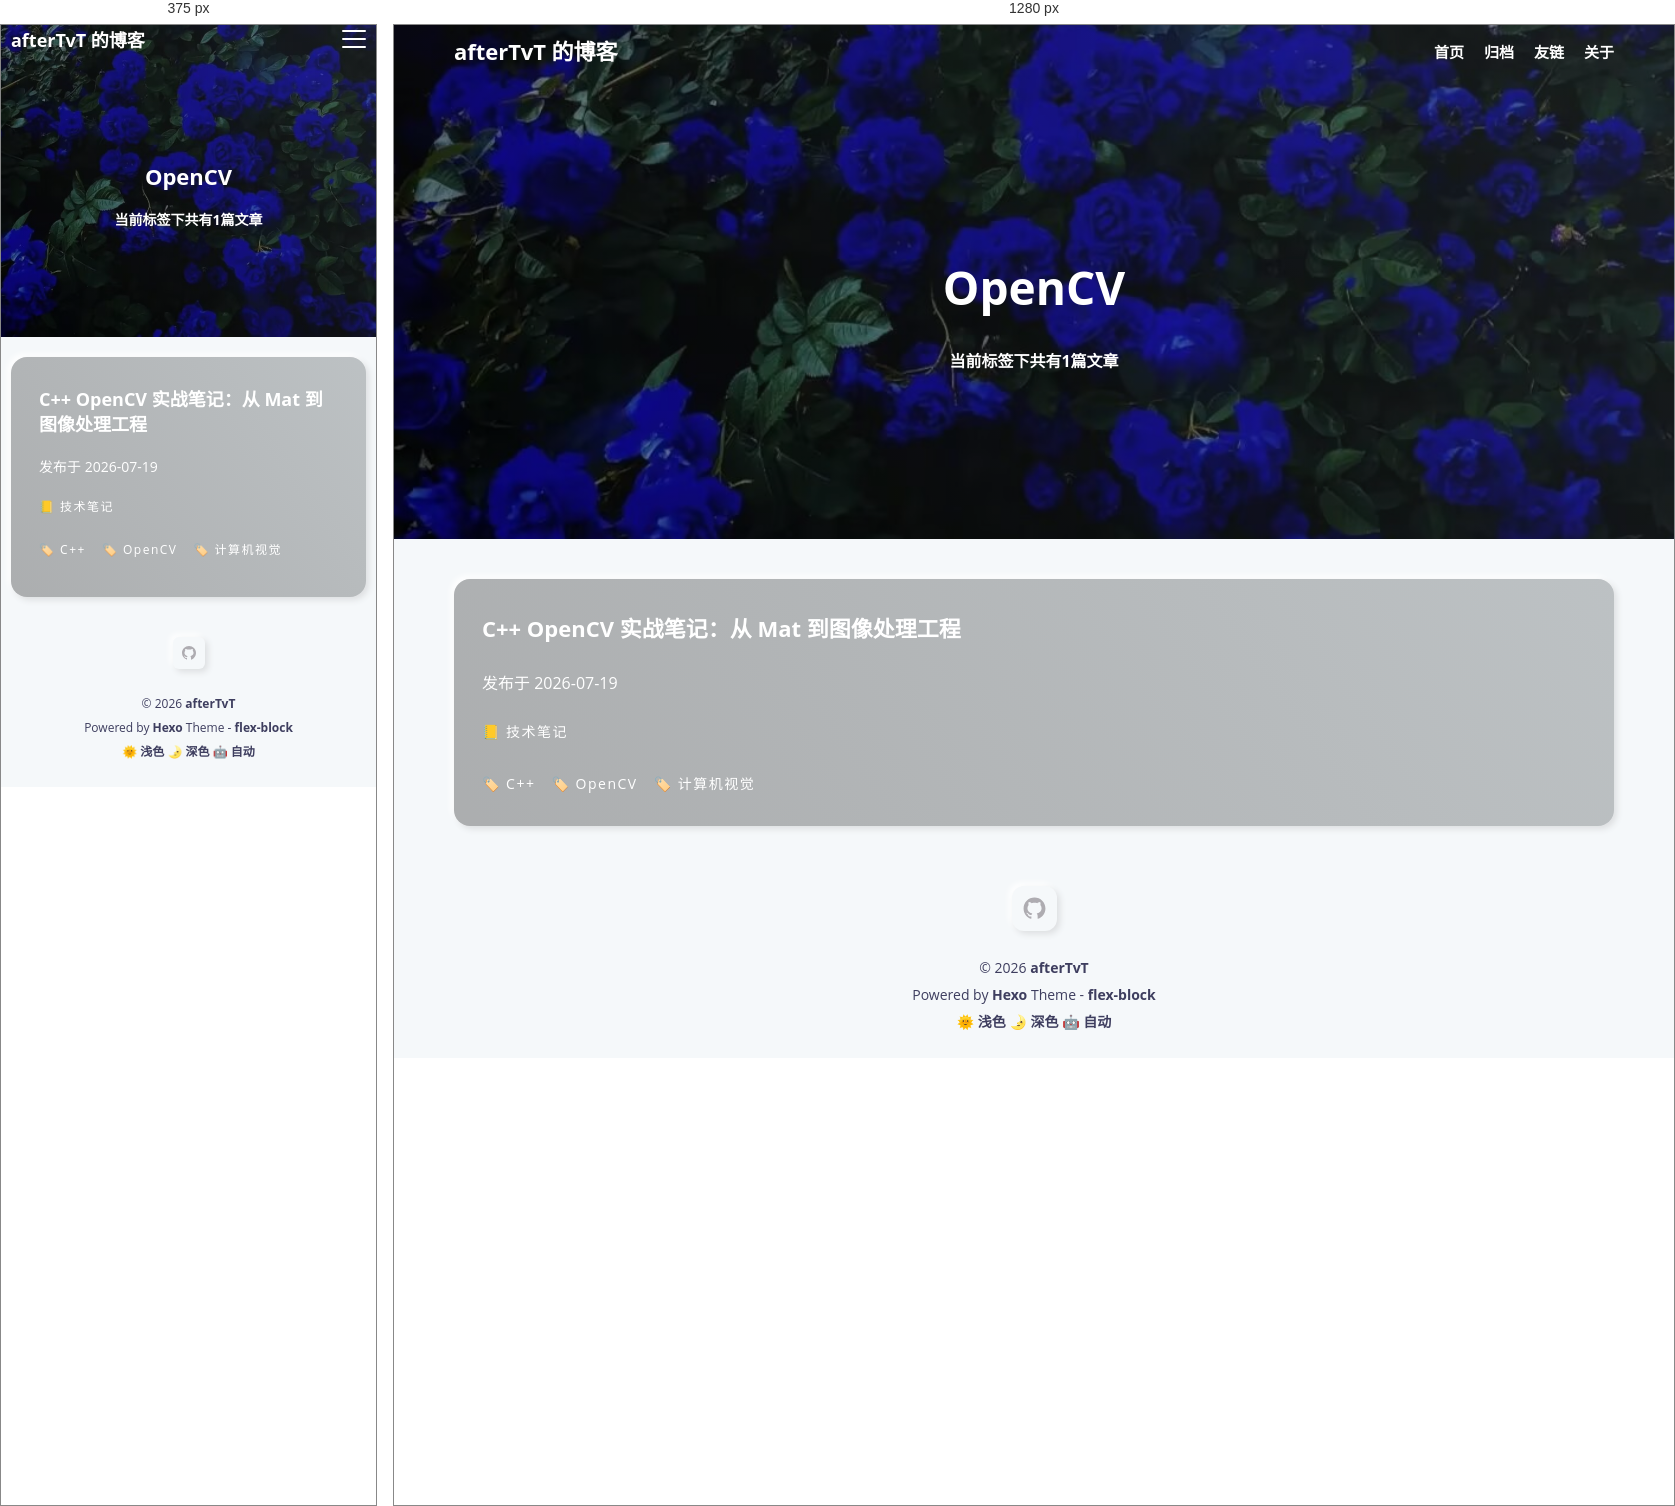
Rendered at 375 px and 1280 px, left to right.

<!-- file: index.html -->
<!DOCTYPE html>
<html lang="zh-CN">
<head><!-- hexo injector head_begin start --><script>if (!window.localStorage.getItem("theme")) { document.documentElement.classList.add("theme-light"); }</script><!-- hexo injector head_begin end -->
  <meta charset="UTF-8">
  <meta name="viewport" content="width=device-width, initial-scale=1.0">
  <meta http-equiv="X-UA-Compatible" content="ie=edge">
  <meta name="theme-color" content="#3367D6"/>
  <link rel="apple-touch-icon" href="/icons-192.png">
  <link rel="manifest" href="/manifest.json">
  
  <meta name="generator" content="Hexo 8.1.2">

  
    <meta name="description" content="记录学习、技术与生活">
  

  

  
    <meta name="author" content="afterTvT">
  

  

  

  <title>标签: OpenCV | afterTvT 的博客</title>

  

  
    <link rel="shortcut icon" href="/images/site-logo.jpg">
  

  

  

  

  
<link rel="stylesheet" href="/css/style.css">

</head>
<body>
  <div class="root-container">
    
<!-- header container -->
<header class="header-container">
  
    <div class="post-image" style="background-image: url(/images/flexblock-anime-banner.jpg)"></div>
  

  <!-- navbar -->
<nav class="navbar">
  <div class="navbar-content">
    <!-- logo -->
    <div class="navbar-logo">
      <a href="/">
        
          afterTvT 的博客
        
      </a>
    </div>
    <!-- link -->
    <div class="navbar-link">
      <div class="navbar-btn">
        <div></div>
        <div></div>
        <div></div>
      </div>
      <ul class="navbar-list">
        
          <li class="navbar-list-item"><a href="/">首页</a></li>
        
          <li class="navbar-list-item"><a href="/archives">归档</a></li>
        
          <li class="navbar-list-item"><a href="/links">友链</a></li>
        
          <li class="navbar-list-item"><a href="/about">关于</a></li>
        
      </ul>
    </div>
  </div>
</nav>

  
  

  
  

  
  

  
  
    
    <div class="header-content">
      <div class="post-text layout-block layout-padding">
        <h1 class="title-wrap">OpenCV</h1>
        <h2 class="title-sub-wrap">当前标签下共有1篇文章</h2>
      </div>
    </div>
  

  
  

  
  
  
</header>


    <!-- 标签归档 -->
<!-- post list container -->
<div class="body-container">
  <div class="content-container layout-block article-list">
    
      <div class="article-item layout-padding">
        <article class="card-container article-card content-padding--large soft-size--large soft-style--box">
          
            <div class="card-cover" background-image-lazy data-img="/images/opencv-cpp-cover.jpg"></div>
          

          <div class="card-text">
            
              <a href="/2026/07/19/cpp-opencv-practical-notes/" itemprop="url">
                <h2 class="card-text--title">C++ OpenCV 实战笔记：从 Mat 到图像处理工程</h2>
              </a>
            
            <div class="card-text--row">
              <span>发布于</span>
              <time  class="article-date" datetime="2026-07-18T20:00:00.000Z" itemprop="datePublished">2026-07-19</time>
            </div>
            
            <ul class="wrap-list dark">
  
    <li><a href="/categories/%E6%8A%80%E6%9C%AF%E7%AC%94%E8%AE%B0/">📒 技术笔记</a></li>
    
</ul>
            <ul class="wrap-list dark">
  
    <li><a href="/tags/C/">🏷️ C++</a></li>
  
    <li><a href="/tags/OpenCV/">🏷️ OpenCV</a></li>
  
    <li><a href="/tags/%E8%AE%A1%E7%AE%97%E6%9C%BA%E8%A7%86%E8%A7%89/">🏷️ 计算机视觉</a></li>
  
</ul>
          </div>
        </article>
      </div>
    
  </div>
</div>

<!-- page container -->


    <!-- footer container -->
<footer id="footer" class="footer">
  <div class="footer-container">
    
    <div class="social-icons">
      
        
      
        
      
        
      
        
          <a href="https://github.com/afterTvT" class="soft-size--primary soft-style--box" target="_blank" rel="noopener noreferrer">
            <svg class="icon icon-github" viewBox="0 0 1024 1024" version="1.1" xmlns="http://www.w3.org/2000/svg">
  <path d="M64.6 512c0 195.6 125.4 361.9 300.1 422.9 23.5 5.9 19.9-10.8 19.9-22.2v-77.6c-135.8 15.9-141.3-74-150.5-89-18.5-31.5-61.9-39.5-49-54.5 31-15.9 62.5 4 98.9 58 26.4 39.1 77.9 32.5 104.1 26 5.7-23.5 17.9-44.5 34.7-60.9-140.7-25.2-199.4-111.1-199.4-213.3 0-49.5 16.4-95.1 48.4-131.8-20.4-60.6 1.9-112.4 4.9-120.1 58.2-5.2 118.5 41.6 123.3 45.3 33.1-8.9 70.8-13.7 112.9-13.7 42.4 0 80.3 4.9 113.5 13.9 11.3-8.6 67.3-48.8 121.4-43.9 2.9 7.7 24.7 58.3 5.5 118.1 32.5 36.8 49 82.8 49 132.4 0 102.3-59 188.3-200.2 213.2 23.5 23.3 38.1 55.5 38.1 91.1v112.7c0.8 9 0 17.9 15.1 17.9C832.7 877 960.4 709.4 960.4 512.1c0-247.5-200.6-447.9-447.9-447.9C265 64.1 64.6 264.5 64.6 512z"></path>
</svg>
          </a>
        
      
        
      
    </div>
     
    <p>&copy; 2026 <a href="/" target="_blank">afterTvT</a></p>

    

    <p>Powered by <a href="https://hexo.io" target="_blank" rel="noopener noreferrer">Hexo</a> Theme - <a href="https://github.com/miiiku/flex-block" target="_blank" rel="noopener noreferrer author">flex-block</a></p>

    <p>
      <a href="javascript:;" id="theme-light">🌞 浅色</a>
      <a href="javascript:;" id="theme-dark">🌛 深色</a>
      <a href="javascript:;" id="theme-auto">🤖️ 自动</a>
    </p>
  </div>
</footer>
  </div>

  <div class="back-to-top-fixed soft-size--round soft-style--box">
    <svg class="icon icon-back-to-top" viewBox="0 0 1024 1024" version="1.1" xmlns="http://www.w3.org/2000/svg">
      <path d="M725.333333 426.666667c-12.8 0-21.333333-4.266667-29.866667-12.8l-213.333333-213.333333c-17.066667-17.066667-17.066667-42.666667 0-59.733333s42.666667-17.066667 59.733333 0l213.333333 213.333333c17.066667 17.066667 17.066667 42.666667 0 59.733333C746.666667 422.4 738.133333 426.666667 725.333333 426.666667z"></path>
      <path d="M298.666667 426.666667c-12.8 0-21.333333-4.266667-29.866667-12.8-17.066667-17.066667-17.066667-42.666667 0-59.733333l213.333333-213.333333c17.066667-17.066667 42.666667-17.066667 59.733333 0s17.066667 42.666667 0 59.733333l-213.333333 213.333333C320 422.4 311.466667 426.666667 298.666667 426.666667z"></path>
      <path d="M512 896c-25.6 0-42.666667-17.066667-42.666667-42.666667L469.333333 170.666667c0-25.6 17.066667-42.666667 42.666667-42.666667s42.666667 17.066667 42.666667 42.666667l0 682.666667C554.666667 878.933333 537.6 896 512 896z"></path>
    </svg>
  </div>

  
  












  


  


  




<script src="/js/script.js"></script>


  
  <!-- 尾部用户自定义相关内容 -->
</body>
</html>


/* @media block from style.css */
@media screen and (min-width: 768px) {
  :root {
    --layout-max-width: 1200px;
    --layout-padding: 20px;
    --content-large-padding: 40px 38px 46px;
    --content-small-padding: 20px 19px 23px;
    --font-large-size: 46px;
    --font-stress-size: 22px;
    --font-common-size: 16px;
    --font-base-size: 14px;
    --font-base-lh: 1.8;
    --banner-height: 460px;
    --content-large-padding: 30px 28px 26px;
    --content-primary-padding: 23px;
    --soft-large-radius: 16px;
    --soft-primary-radius: 12px;
    --soft-small-radius: 6px;
  }
}

/* @media block from style.css */
@media screen and (max-width: 767px) {
  :root {
    --layout-max-width: 100%;
    --layout-padding: 10px;
    --content-large-padding: 30px 28px 34px;
    --content-small-padding: 14px 12px 16px;
    --font-large-size: 22px;
    --font-stress-size: 18px;
    --font-common-size: 14px;
    --font-base-size: 12px;
    --font-base-lh: 1.4;
    --banner-height: 280px;
    --content-large-padding: 30px 28px 34px;
    --content-primary-padding: 16px;
    --soft-large-radius: 16px;
    --soft-primary-radius: 6px;
    --soft-small-radius: 4px;
  }
}

/* @media block from style.css */
@media screen and (min-width: 768px) {
  .navbar {
    height: 54px;
  }
  .navbar-list {
    display: flex;
    justify-content: flex-end;
    gap: 20px;
  }
  .navbar-btn {
    display: none;
  }
}

/* @media block from style.css */
@media screen and (max-width: 767px) {
  .navbar {
    height: 32px;
  }
  .navbar-btn {
    display: inline-block;
  }
  .navbar-list {
    display: none;
    position: fixed;
    flex-direction: column;
    align-items: center;
    justify-content: center;
    gap: 20px;
    top: 0;
    left: 0;
    width: 100vw;
    height: 100vh;
    padding: 20px 0;
    background-color: #f7f7f7;
    z-index: 999;
  }
  .navbar-list-item a {
    color: #161b3d;
  }
}

/* @media block from style.css */
@media screen and (min-width: 768px) {
  .social-icons a {
    width: 45px;
    height: 45px;
    padding: 10px;
  }
}

/* @media block from style.css */
@media screen and (max-width: 767px) {
  .social-icons a {
    width: 32px;
    height: 32px;
    padding: 8px;
  }
}

/* @media block from style.css */
@media screen and (min-width: 768px) {
  .content-container.post-container .article-info .page-link-container .link-item {
    max-width: 100%;
    min-width: 33.333%;
    flex: 1 0 auto;
  }
}

/* @media block from style.css */
@media screen and (max-width: 767px) {
  .content-container.post-container .article-info .page-link-container .link-item {
    max-width: 100%;
    flex: 1 1 50%;
  }
}

/* @media block from style.css */
@media screen and (min-width: 768px) {
  .content-container.post-container .article-info {
    flex: 0 1 calc(100% - 360px);
    min-width: calc(100% - 360px);
  }
  .content-container.post-container .widget-info {
    display: flex;
  }
}

/* @media block from style.css */
@media screen and (max-width: 767px) {
  .content-container.post-container .article-info {
    flex: 1 1 100%;
    width: 100%;
  }
  .content-container.post-container .widget-info {
    display: none;
  }
}

/* @media block from style.css */
@media screen and (max-width: 767px) {
  .ubuntu-reference-site {
    background-attachment: scroll;
  }
  .ubuntu-reference-post .article-entry {
    padding-left: 20px;
    padding-right: 20px;
  }
  .ubuntu-reference-post .article-entry table {
    font-size: 12px;
  }
}